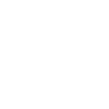
t = 0.00 s
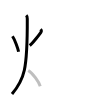
t = 3.25 s
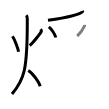
t = 6.50 s
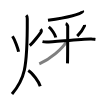
t = 9.50 s
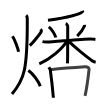
t = 12.75 s
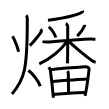
t = 16.00 s

The animated SVG that drew these frames (rendered in a browser with its animation timeline set to each time). Animation: 16 SMIL elements (animate=16); one cycle of 16.00 s.

<svg width="109px" height="109px" viewBox="0 0 px 109px" xmlns="http://www.w3.org/2000/svg" xmlns:xlink="http://www.w3.org/1999/xlink" xml:space="preserve" version="1.1"  baseProfile="full">
<path d="M12.49,36.25c2.23,3.21,5.48,12.29,6.09,15.5" style="fill:none;stroke:black;stroke-width:3;opacity:0">
  <animate attributeType="CSS" attributeName="opacity" from="0" to="1" begin="0s" dur="1s" repeatCount="Indefinite" fill="freeze" />
</path>
<path d="M40.53,29.25c0.76,0.77,1.11,1.78,0.42,2.97c-0.69,1.19-7.77,10.5-11.22,13.28" style="fill:none;stroke:black;stroke-width:3;opacity:0">
  <animate attributeType="CSS" attributeName="opacity" from="0" to="1" begin="1s" dur="1s" repeatCount="Indefinite" fill="freeze" />
</path>
<path d="M26.25,15.25c0.76,0.75,1.02,2.25,1.03,3.5C27.5,70.25,24.25,79.5,12,94" style="fill:none;stroke:black;stroke-width:3;opacity:0">
  <animate attributeType="CSS" attributeName="opacity" from="0" to="1" begin="2s" dur="1s" repeatCount="Indefinite" fill="freeze" />
</path>
<path d="M28.25,70.5C33,73.32,39,82.25,40.25,86.25" style="fill:none;stroke:black;stroke-width:3;opacity:0">
  <animate attributeType="CSS" attributeName="opacity" from="0" to="1" begin="3s" dur="1s" repeatCount="Indefinite" fill="freeze" />
</path>
<path d="M82.6,10.75c0.1,0.24,0.14,0.57-0.19,0.95c-2.68,3.11-17.18,6.04-34.41,8.55" style="fill:none;stroke:black;stroke-width:3;opacity:0">
  <animate attributeType="CSS" attributeName="opacity" from="0" to="1" begin="4s" dur="1s" repeatCount="Indefinite" fill="freeze" />
</path>
<path d="M48.8,26.86c2.53,1.97,6.35,7.52,6.99,10.58" style="fill:none;stroke:black;stroke-width:3;opacity:0">
  <animate attributeType="CSS" attributeName="opacity" from="0" to="1" begin="5s" dur="1s" repeatCount="Indefinite" fill="freeze" />
</path>
<path d="M84.51,24.97c0.02,0.26,0.11,0.7-0.04,1.06c-1.23,2.85-3.2,6.2-7.26,10.12" style="fill:none;stroke:black;stroke-width:3;opacity:0">
  <animate attributeType="CSS" attributeName="opacity" from="0" to="1" begin="6s" dur="1s" repeatCount="Indefinite" fill="freeze" />
</path>
<path d="M42.49,41.6c0.65,0.15,2.39,0.4,4.12,0.45c4.77,0.15,36.97-3.39,44.56-3.09c1.73,0.07,3.17,0.35,4.25,0.5" style="fill:none;stroke:black;stroke-width:3;opacity:0">
  <animate attributeType="CSS" attributeName="opacity" from="0" to="1" begin="7s" dur="1s" repeatCount="Indefinite" fill="freeze" />
</path>
<path d="M65.64,23.73c1.15,0.32,2.07,1.89,2.07,2.57c0,4.01,0,33.03-0.23,37.03" style="fill:none;stroke:black;stroke-width:3;opacity:0">
  <animate attributeType="CSS" attributeName="opacity" from="0" to="1" begin="8s" dur="1s" repeatCount="Indefinite" fill="freeze" />
</path>
<path d="M67.03,41c-4.92,7.98-16.66,18.26-27.73,22.86" style="fill:none;stroke:black;stroke-width:3;opacity:0">
  <animate attributeType="CSS" attributeName="opacity" from="0" to="1" begin="9s" dur="1s" repeatCount="Indefinite" fill="freeze" />
</path>
<path d="M68.86,41.31c4.39,4.94,20.33,17.31,23.26,19.43c1.25,0.9,2.31,1.29,3.56,1.55" style="fill:none;stroke:black;stroke-width:3;opacity:0">
  <animate attributeType="CSS" attributeName="opacity" from="0" to="1" begin="10s" dur="1s" repeatCount="Indefinite" fill="freeze" />
</path>
<path d="M48.81,67.35c0.32,0.54,1.4,1.89,1.5,2.58c1.44,10.32,2.37,19.55,3.06,27.82" style="fill:none;stroke:black;stroke-width:3;opacity:0">
  <animate attributeType="CSS" attributeName="opacity" from="0" to="1" begin="11s" dur="1s" repeatCount="Indefinite" fill="freeze" />
</path>
<path d="M50.4,69.67c12.61-1.39,27.14-2.42,34.66-2.9c2.76-0.18,4.17,1.24,4.02,2.55c-0.62,5.41-1.96,18.13-4.07,26.45" style="fill:none;stroke:black;stroke-width:3;opacity:0">
  <animate attributeType="CSS" attributeName="opacity" from="0" to="1" begin="12s" dur="1s" repeatCount="Indefinite" fill="freeze" />
</path>
<path d="M67.53,71.14c0.6,0.92,0.81,1.3,0.81,2.58c-0.02,6.08,0.18,17.24,0.18,19.21" style="fill:none;stroke:black;stroke-width:3;opacity:0">
  <animate attributeType="CSS" attributeName="opacity" from="0" to="1" begin="13s" dur="1s" repeatCount="Indefinite" fill="freeze" />
</path>
<path d="M52.2,81.45c3.28-0.24,32.69-2.41,35.4-2.41" style="fill:none;stroke:black;stroke-width:3;opacity:0">
  <animate attributeType="CSS" attributeName="opacity" from="0" to="1" begin="14s" dur="1s" repeatCount="Indefinite" fill="freeze" />
</path>
<path d="M53.64,94.4c8.71-0.32,21.34-1.74,31.35-1.87" style="fill:none;stroke:black;stroke-width:3;opacity:0">
  <animate attributeType="CSS" attributeName="opacity" from="0" to="1" begin="15s" dur="1s" repeatCount="Indefinite" fill="freeze" />
</path>
</svg>
